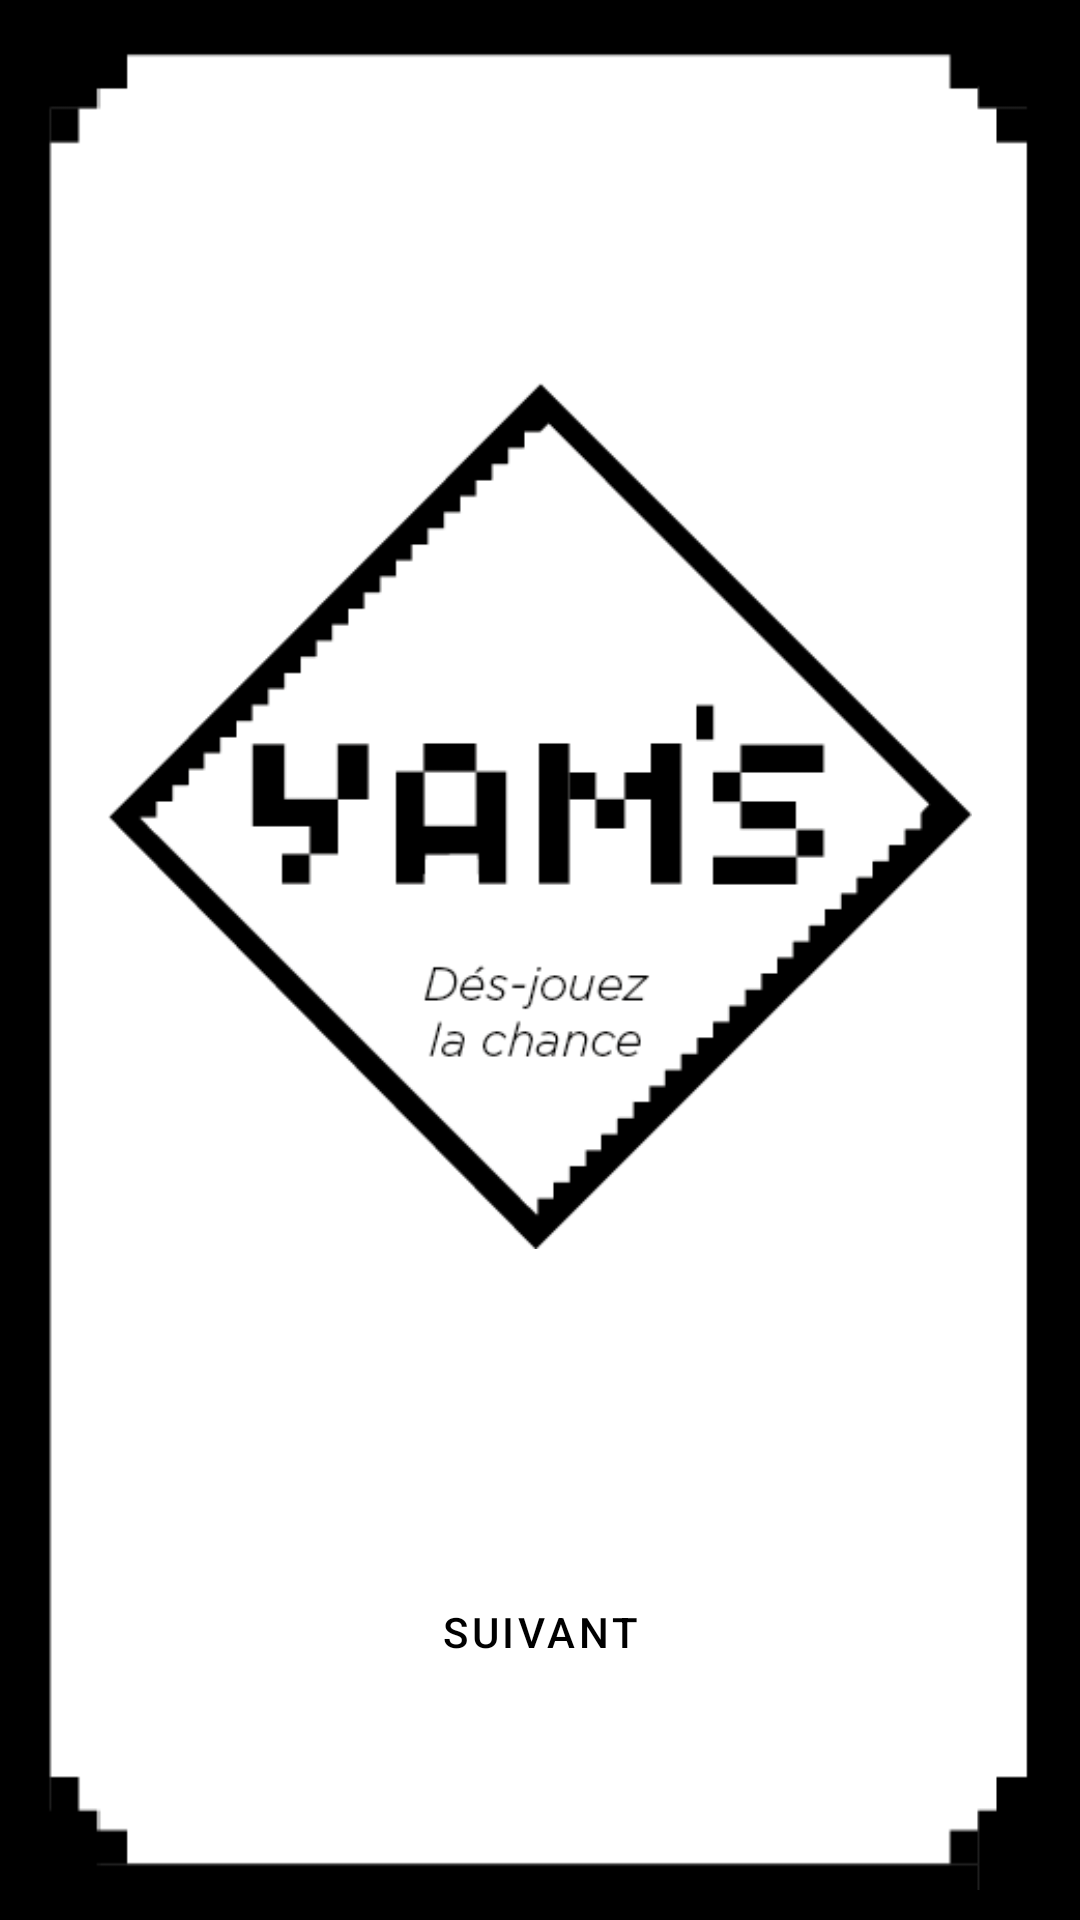

Reconstruct the res/layout file that produces this screen, plus the resources it refers to.
<!-- AndroidManifest.xml: application theme AppTheme -->
<!-- res/layout/activity_main.xml -->
<?xml version="1.0" encoding="utf-8"?>
<androidx.constraintlayout.widget.ConstraintLayout xmlns:android="http://schemas.android.com/apk/res/android"
    xmlns:app="http://schemas.android.com/apk/res-auto"
    xmlns:tools="http://schemas.android.com/tools"
    android:layout_width="match_parent"
    android:layout_height="match_parent"
    tools:context=".MainActivity">

    <ImageView
        android:id="@+id/backgroundBorder"
        android:layout_width="0dp"
        android:layout_height="0dp"
        android:background="@drawable/frame_background"
        app:layout_constraintBottom_toBottomOf="parent"
        app:layout_constraintEnd_toEndOf="parent"
        app:layout_constraintStart_toStartOf="parent"
        app:layout_constraintTop_toTopOf="parent" />

    <ImageView
        android:id="@+id/rustine"
        android:layout_width="0dp"
        android:layout_height="0dp"
        android:background="@drawable/found"
        app:layout_constraintBottom_toBottomOf="parent"
        app:layout_constraintEnd_toEndOf="parent"
        app:layout_constraintStart_toStartOf="parent"
        app:layout_constraintTop_toTopOf="parent" />

    <ImageView
        android:id="@+id/logo"
        android:layout_width="0dp"
        android:layout_height="0dp"
        app:layout_constraintBottom_toTopOf="@+id/guidelineLogoBottom"
        app:layout_constraintEnd_toStartOf="@+id/guidelineLogoRight"
        app:layout_constraintStart_toStartOf="@+id/guidelineLogoLeft"
        app:layout_constraintTop_toTopOf="@+id/guidelineLogoTop"
        app:srcCompat="@drawable/logo" />

    <androidx.constraintlayout.widget.Guideline
        android:id="@+id/guidelineLogoTop"
        android:layout_width="wrap_content"
        android:layout_height="wrap_content"
        android:orientation="horizontal"
        app:layout_constraintGuide_percent="0.15" />

    <androidx.constraintlayout.widget.Guideline
        android:id="@+id/guidelineLogoBottom"
        android:layout_width="wrap_content"
        android:layout_height="wrap_content"
        android:orientation="horizontal"
        app:layout_constraintGuide_percent="0.7" />

    <androidx.constraintlayout.widget.Guideline
        android:id="@+id/guidelineLogoLeft"
        android:layout_width="wrap_content"
        android:layout_height="wrap_content"
        android:orientation="vertical"
        app:layout_constraintGuide_percent="0.10" />

    <androidx.constraintlayout.widget.Guideline
        android:id="@+id/guidelineLogoRight"
        android:layout_width="wrap_content"
        android:layout_height="wrap_content"
        android:orientation="vertical"
        app:layout_constraintGuide_percent="0.90" />

    <Button
        android:id="@+id/button"
        style="@style/Widget.MaterialComponents.Button.OutlinedButton"
        android:layout_width="wrap_content"
        android:layout_height="0dp"
        android:layout_marginStart="8dp"
        android:layout_marginEnd="8dp"
        android:onClick="onClick"
        android:text="@string/button_main"
        android:textColor="@android:color/black"
        app:cornerRadius="100dp"
        app:layout_constraintBottom_toTopOf="@+id/guidelineButtonBottom"
        app:layout_constraintEnd_toStartOf="@+id/guidelineLogoRight"
        app:layout_constraintStart_toStartOf="@+id/guidelineLogoLeft"
        app:layout_constraintTop_toTopOf="@+id/guidelineButtonTop"
        app:layout_constraintVertical_bias="0.0"
        app:strokeColor="@android:color/black" />

    <androidx.constraintlayout.widget.Guideline
        android:id="@+id/guidelineButtonTop"
        android:layout_width="wrap_content"
        android:layout_height="wrap_content"
        android:orientation="horizontal"
        app:layout_constraintGuide_percent="0.81" />

    <androidx.constraintlayout.widget.Guideline
        android:id="@+id/guidelineButtonBottom"
        android:layout_width="wrap_content"
        android:layout_height="wrap_content"
        android:orientation="horizontal"
        app:layout_constraintGuide_percent="0.89" />

</androidx.constraintlayout.widget.ConstraintLayout>
<!-- resources referenced by this layout -->
<resources>
  <!-- drawable found (drawable) -->
  <?xml version="1.0" encoding="utf-8"?>
  <shape xmlns:android="http://schemas.android.com/apk/res/android">
      <stroke android:color="@android:color/black" android:width="10dp"/>
  </shape>
  <!-- drawable frame_background: png bitmap (drawable, 4257 bytes) -->
  <!-- drawable logo: png bitmap (drawable, 10829 bytes) -->
  <string name="button_main">Suivant</string>
  <style name="AppTheme" parent="Theme.MaterialComponents.NoActionBar">
          
          <item name="colorPrimary">@android:color/holo_orange_dark</item>
          <item name="colorPrimaryDark">@color/colorPrimaryDark</item>
          <item name="colorAccent">@color/colorAccent</item>
          <item name="android:windowBackground">@android:color/background_light</item>
      </style>
  <color name="colorPrimaryDark">#00574b</color>
  <color name="colorAccent">#4096ff</color>
</resources>
